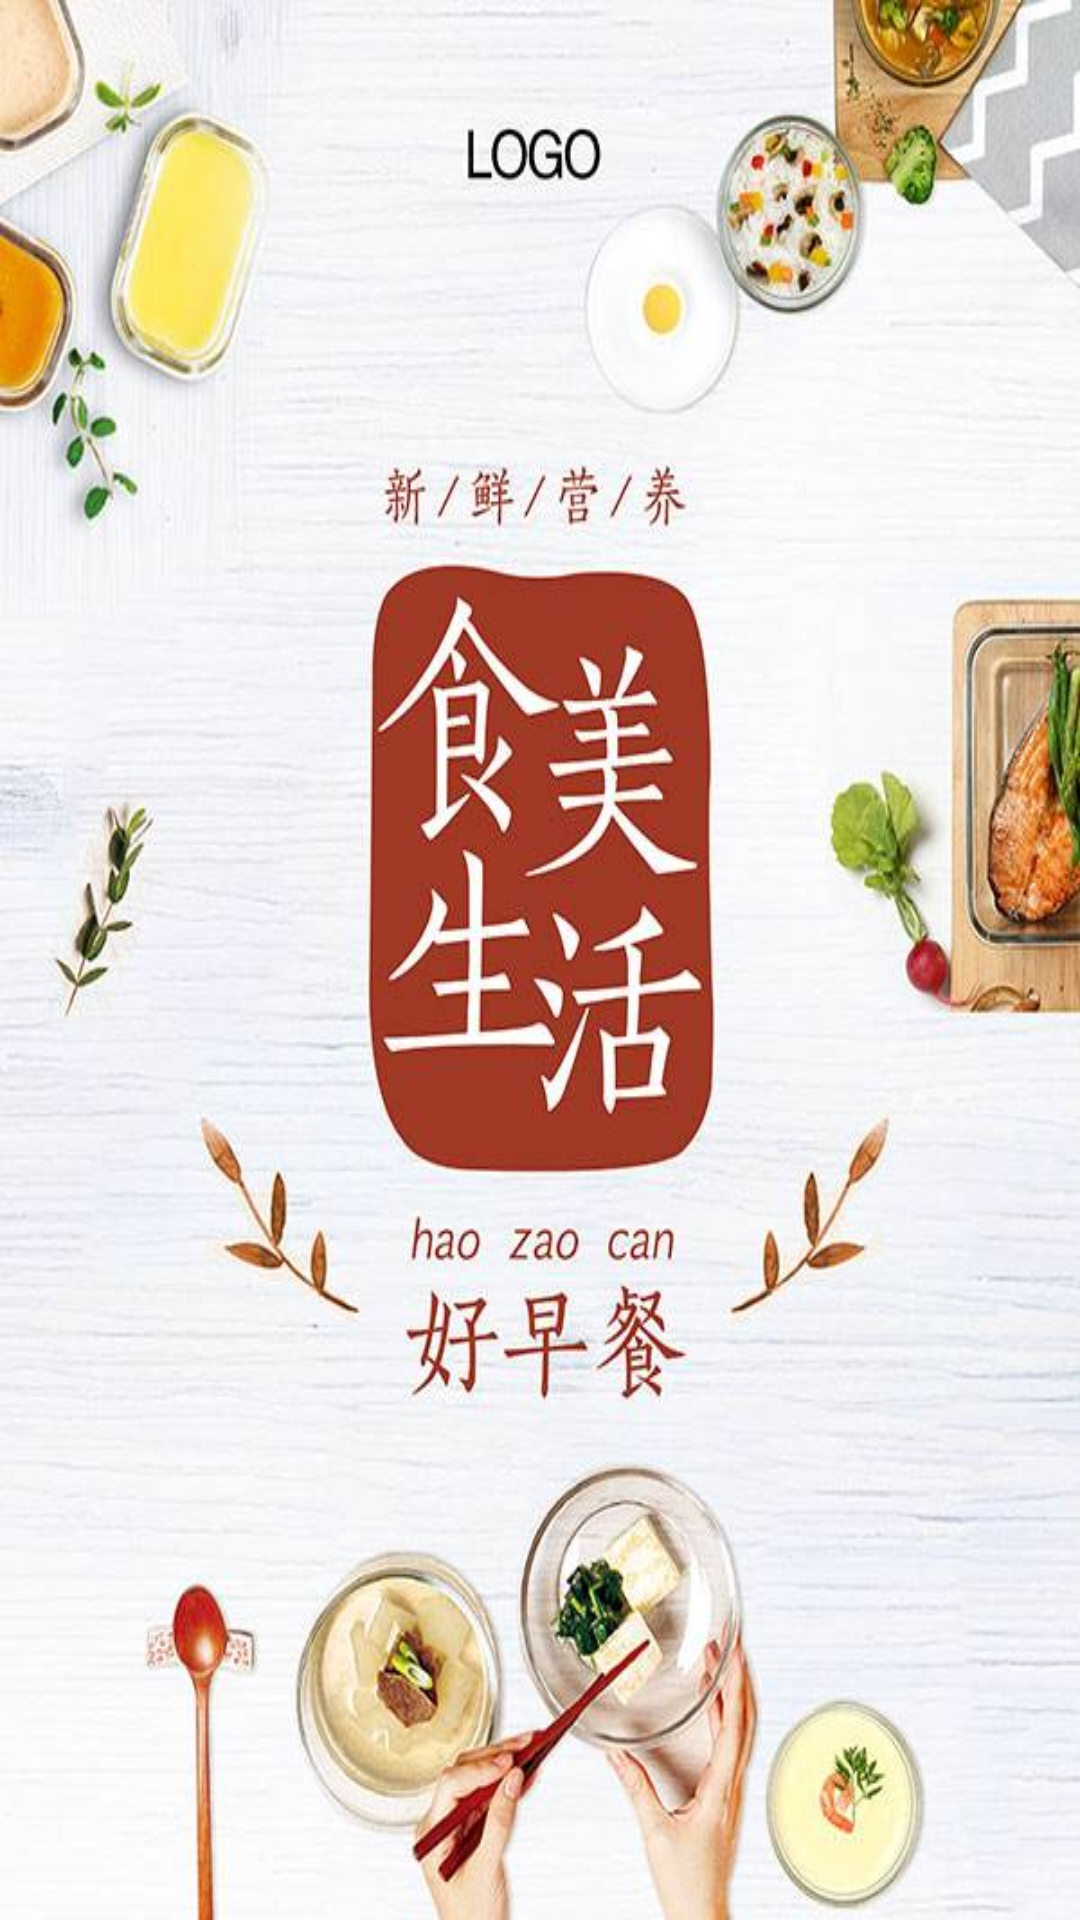

Write the Android layout XML for this screen, with the resource values it uses.
<!-- AndroidManifest.xml: application theme AppTheme -->
<!-- res/layout/activity_firstmeet1.xml -->
<?xml version="1.0" encoding="utf-8"?>
<android.support.constraint.ConstraintLayout xmlns:android="http://schemas.android.com/apk/res/android"
    xmlns:app="http://schemas.android.com/apk/res-auto"
    xmlns:tools="http://schemas.android.com/tools"
    android:layout_width="match_parent"
    android:layout_height="match_parent"
    tools:context=".firstmeet.SplashActivity">
    <RelativeLayout
        android:id="@+id/rl_splash"
        android:background="@drawable/use"
        android:layout_width="match_parent"
        android:layout_height="match_parent"
        tools:context="com.example.guidetest.SplashActivity">
        ></RelativeLayout>

</android.support.constraint.ConstraintLayout>
<!-- resources referenced by this layout -->
<resources>
  <!-- drawable use: jpg bitmap (drawable-v24, 63164 bytes) -->
  <style name="AppTheme" parent="Theme.AppCompat.Light.NoActionBar">
          
          <item name="colorPrimary">@color/colorPrimary</item>
          <item name="colorPrimaryDark">@color/colorPrimaryDark</item>
          <item name="colorAccent">@color/colorAccent</item>
          <item name="overlapAnchor">false</item>
      </style>
  <color name="colorPrimary">#008577</color>
  <color name="colorPrimaryDark">#00574B</color>
  <color name="colorAccent">#F00A0A</color>
</resources>
